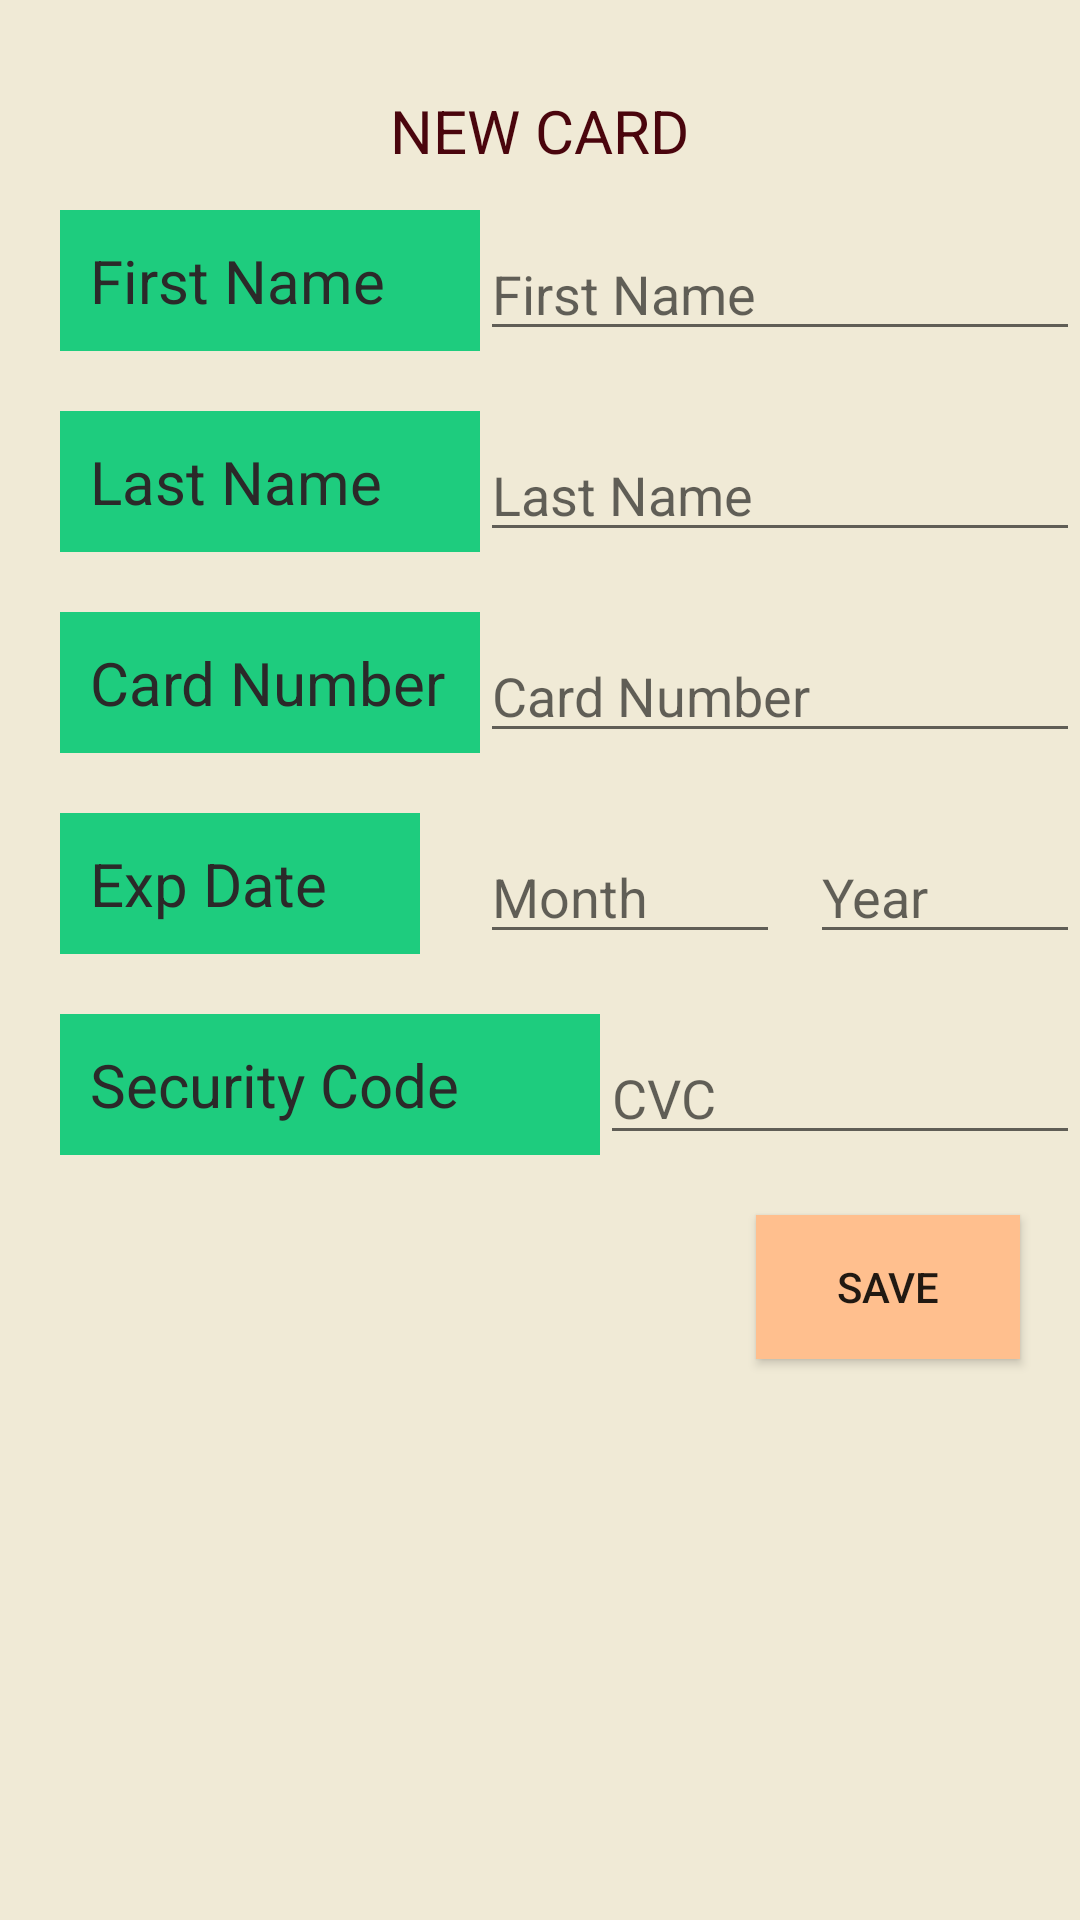

Reconstruct the res/layout file that produces this screen, plus the resources it refers to.
<!-- AndroidManifest.xml: application theme AppTheme -->
<!-- res/layout/activity_credit_card.xml -->
<?xml version="1.0" encoding="utf-8"?>
<RelativeLayout
    xmlns:android="http://schemas.android.com/apk/res/android"
    android:layout_width="match_parent"
    android:layout_height="match_parent"
    android:background="@color/cream">

    <TextView
        android:id="@+id/Heading"
        style="@style/Header"
        android:textSize="20sp"
        android:layout_marginTop="30dp"
        android:layout_centerHorizontal="true"
        android:text="NEW CARD"/>

    <TextView
        android:id="@+id/FirstNameLabel"
        style="@style/TextViews"
        android:layout_marginTop="70dp"
        android:layout_marginLeft="20dp"
        android:minWidth="140dp"
        android:text="First Name"
        android:textSize = "20sp"
        android:padding = "10dp" />

    <EditText
        android:id="@+id/FirstNameInput"
        android:layout_width="wrap_content"
        android:layout_height="wrap_content"

        android:layout_toRightOf="@+id/FirstNameLabel"
        android:layout_alignBottom="@+id/FirstNameLabel"
        android:layout_alignParentRight="true"

        android:inputType="textPersonName"
        android:hint="First Name"/>

    <TextView
        android:id="@+id/LastNameLabel"
        style="@style/TextViews"
        android:minWidth="140dp"

        android:text="Last Name"
        android:textSize = "20sp"
        android:padding = "10dp"

        android:layout_marginTop="20dp"
        android:layout_below="@+id/FirstNameLabel"
        android:layout_alignLeft="@+id/FirstNameLabel"
        android:layout_alignRight="@+id/FirstNameLabel"/>


    <EditText
        android:id="@+id/LastNameInput"
        android:layout_width="wrap_content"
        android:layout_height="wrap_content"

        android:layout_toRightOf="@+id/LastNameLabel"
        android:layout_alignBottom="@+id/LastNameLabel"
        android:layout_alignParentRight="true"

        android:inputType="textPersonName"
        android:hint="Last Name"/>

    <TextView
        android:id="@+id/card_number_label"
        style="@style/TextViews"
        android:minWidth="140dp"

        android:text="Card Number"
        android:textSize = "20sp"
        android:padding = "10dp"

        android:layout_marginTop="20dp"
        android:layout_below="@+id/LastNameLabel"
        android:layout_alignLeft="@+id/LastNameLabel"
        android:layout_alignRight="@+id/LastNameLabel"/>


    <EditText
        android:id="@+id/card_number_input"
        android:layout_width="wrap_content"
        android:layout_height="wrap_content"

        android:layout_toRightOf="@+id/card_number_label"
        android:layout_alignBottom="@+id/card_number_label"
        android:layout_alignParentRight="true"

        android:inputType="textPersonName"
        android:hint="Card Number"/>

    <TextView
        android:id="@+id/expiration_label"
        style="@style/TextViews"
        android:minWidth="120dp"

        android:text="Exp Date"
        android:textSize = "20sp"
        android:padding = "10dp"

        android:layout_marginTop="20dp"
        android:layout_below="@+id/card_number_label"
        android:layout_alignLeft="@+id/card_number_label"/>


    <EditText
        android:id="@+id/expiration_month_input"
        android:layout_width="100dp"
        android:layout_height="wrap_content"

        android:layout_toRightOf="@+id/expiration_label"
        android:layout_alignBottom="@+id/expiration_label"
        android:layout_marginLeft="20dp"
        android:inputType="textPersonName"
        android:hint="Month"/>

    <EditText
        android:id="@+id/expiration_year_input"
        android:layout_width="100dp"
        android:layout_height="wrap_content"

        android:layout_toRightOf="@+id/expiration_month_input"
        android:layout_alignBottom="@+id/expiration_month_input"
        android:layout_marginLeft="10dp"

        android:inputType="textPersonName"
        android:hint="Year"/>

    <TextView
        android:id="@+id/security_card_label"
        style="@style/TextViews"
        android:minWidth="180dp"

        android:text="Security Code"
        android:textSize = "20sp"
        android:padding = "10dp"

        android:layout_marginTop="20dp"
        android:layout_below="@+id/expiration_label"
        android:layout_alignLeft="@+id/LastNameLabel" />


    <EditText
        android:id="@+id/security_card_input"
        android:layout_width="wrap_content"
        android:layout_height="wrap_content"

        android:layout_toRightOf="@+id/security_card_label"
        android:layout_alignBottom="@+id/security_card_label"
        android:layout_alignParentRight="true"

        android:inputType="textPersonName"
        android:hint="CVC"/>

    <Button
        style="@style/Button"

        android:layout_below="@id/security_card_input"
        android:layout_alignRight="@id/security_card_input"
        android:layout_margin="20dp"
        android:text="SAVE"
        android:onClick="saveCreditCard"
        />


</RelativeLayout>
<!-- resources referenced by this layout -->
<resources>
  <color name="cream">#f0ead6</color>
  <style name="Button">
          <item name="android:layout_width">wrap_content</item>
          <item name="android:layout_height">wrap_content</item>
          <item name="android:padding">10dp</item>
          <item name="android:background">@color/tan</item>
      </style>
  <style name="Header">
          <item name="android:layout_width">wrap_content</item>
          <item name="android:layout_height">wrap_content</item>
          <item name="android:textColor">@color/burgundy</item>
      </style>
  <style name="TextViews">
          <item name="android:layout_width">wrap_content</item>
          <item name="android:layout_height">wrap_content</item>
          <item name="android:background">@color/teal</item>
          <item name="android:textColor">@color/grey</item>
      </style>
  <style name="AppTheme" parent="Theme.AppCompat.Light.DarkActionBar">
          
          <item name="colorPrimary">@color/colorPrimary</item>
          <item name="colorPrimaryDark">@color/colorPrimaryDark</item>
          <item name="colorAccent">@color/colorAccent</item>
  
      </style>
  <color name="tan">#FFBF8E</color>
  <color name="burgundy">#4A050D</color>
  <color name="teal">#1ECC7E</color>
  <color name="grey">#2B2929</color>
  <color name="colorPrimary">#6200EE</color>
  <color name="colorPrimaryDark">#3700B3</color>
  <color name="colorAccent">#03DAC5</color>
</resources>
